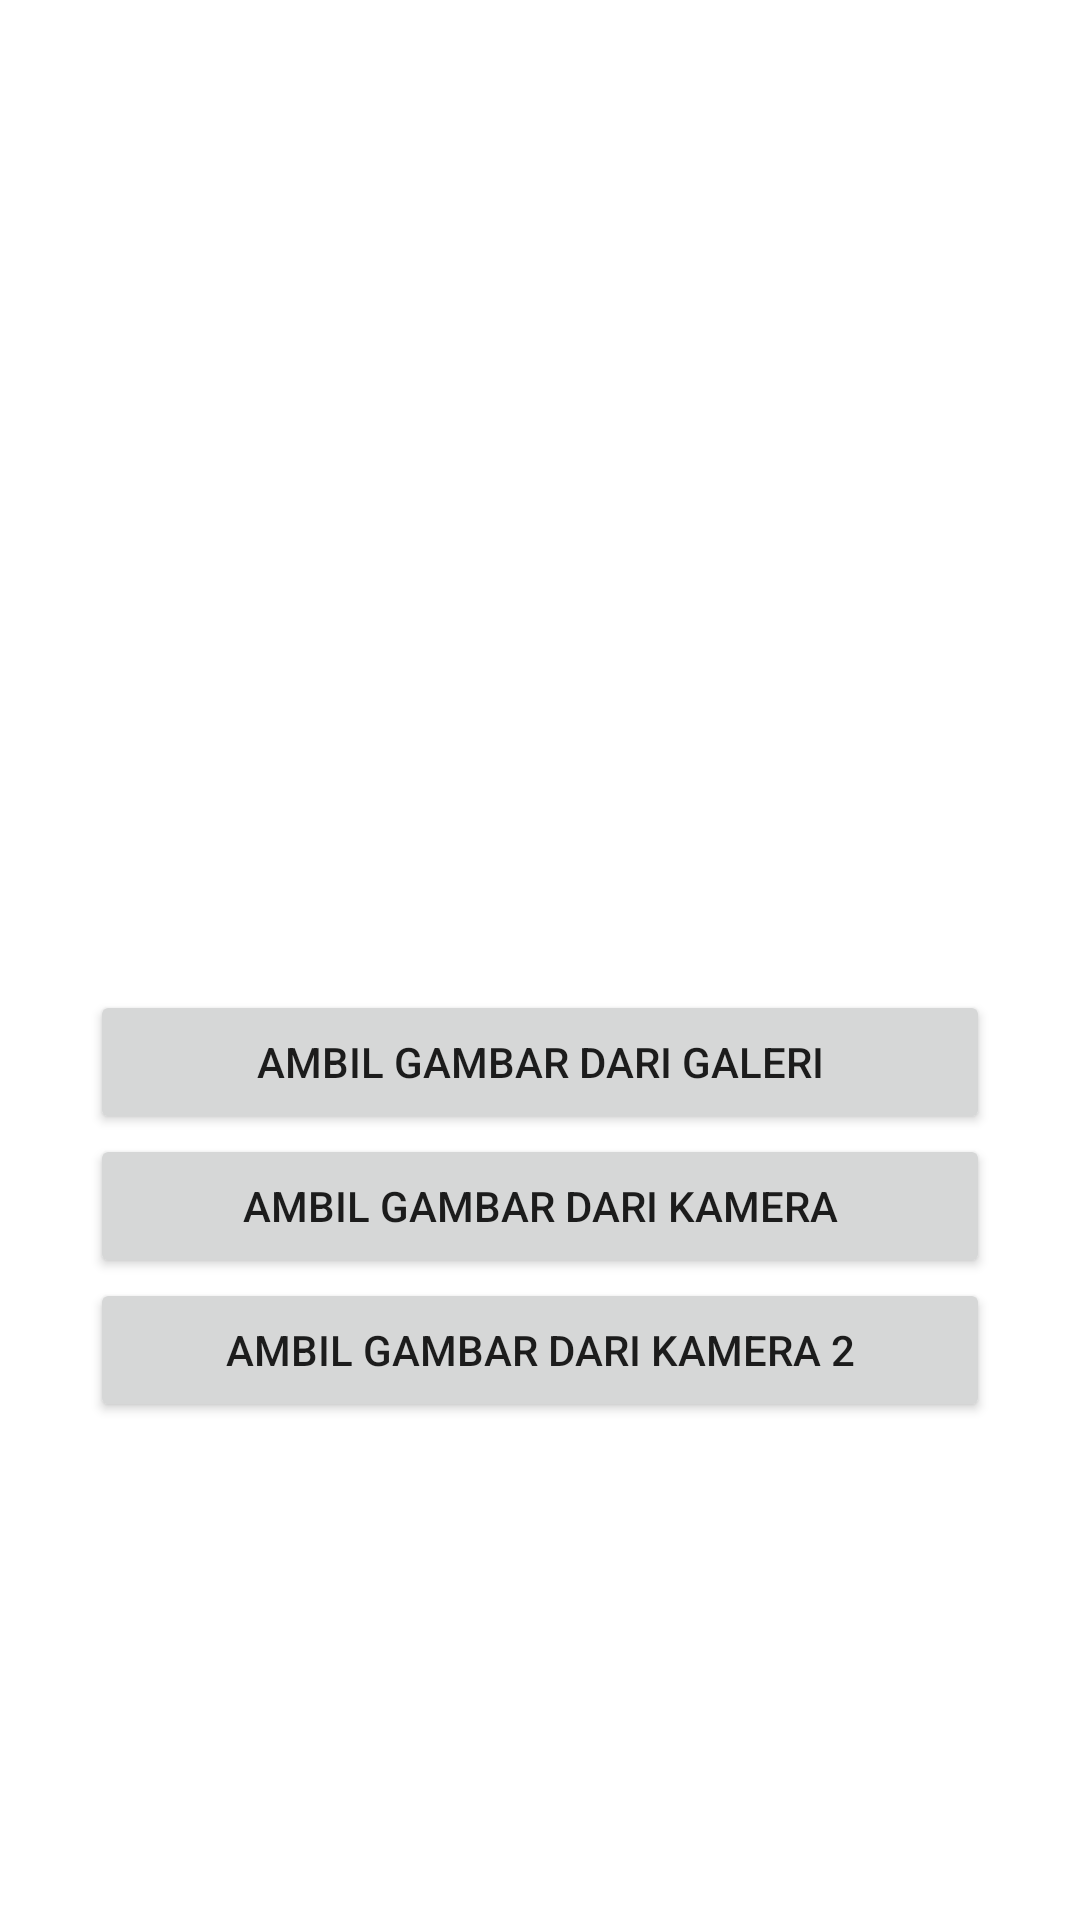

The Android layout XML behind this screen, and the referenced resources:
<!-- AndroidManifest.xml: application theme Theme.ImplicitIntenApplication -->
<!-- res/layout/activity_camera.xml -->
<?xml version="1.0" encoding="utf-8"?>
<LinearLayout xmlns:android="http://schemas.android.com/apk/res/android"
    xmlns:app="http://schemas.android.com/apk/res-auto"
    xmlns:tools="http://schemas.android.com/tools"
    android:layout_width="match_parent"
    android:layout_height="match_parent"
    android:orientation="vertical"
    android:padding="30dp"
    tools:context=".CameraActivity">

    <ImageView
        android:id="@+id/img_show"
        android:layout_width="300dp"
        android:layout_height="300dp"
        android:layout_gravity="center_horizontal"
        android:src="@mipmap/ic_launcher"/>

    <Button
        android:layout_width="match_parent"
        android:layout_height="wrap_content"
        android:text="Ambil gambar dari galeri"
        android:id="@+id/btn_to_galeri"/>

    <Button
        android:layout_width="match_parent"
        android:layout_height="wrap_content"
        android:id="@+id/btn_to_camera"
        android:text="Ambil gambar dari kamera"/>

    <Button
        android:layout_width="match_parent"
        android:layout_height="wrap_content"
        android:id="@+id/btn_to_camera_2"
        android:text="Ambil gambar dari kamera 2"/>


</LinearLayout>
<!-- resources referenced by this layout -->
<resources>
  <style name="Theme.ImplicitIntenApplication" parent="Theme.MaterialComponents.DayNight.DarkActionBar">
          
          <item name="colorPrimary">@color/purple_500</item>
          <item name="colorPrimaryVariant">@color/purple_700</item>
          <item name="colorOnPrimary">@color/white</item>
          
          <item name="colorSecondary">@color/teal_200</item>
          <item name="colorSecondaryVariant">@color/teal_700</item>
          <item name="colorOnSecondary">@color/black</item>
          
          <item name="android:statusBarColor" tools:targetApi="l">?attr/colorPrimaryVariant</item>
          
      </style>
  <!-- not gathered from this repository: default colours our renderer supplied (Android Studio template values) -->
  <color name="purple_500">#FF6200EE</color>
  <color name="purple_700">#FF3700B3</color>
  <color name="teal_200">#FF03DAC5</color>
  <color name="teal_700">#FF018786</color>
  <color name="black">#FF000000</color>
  <color name="white">#FFFFFFFF</color>
</resources>
